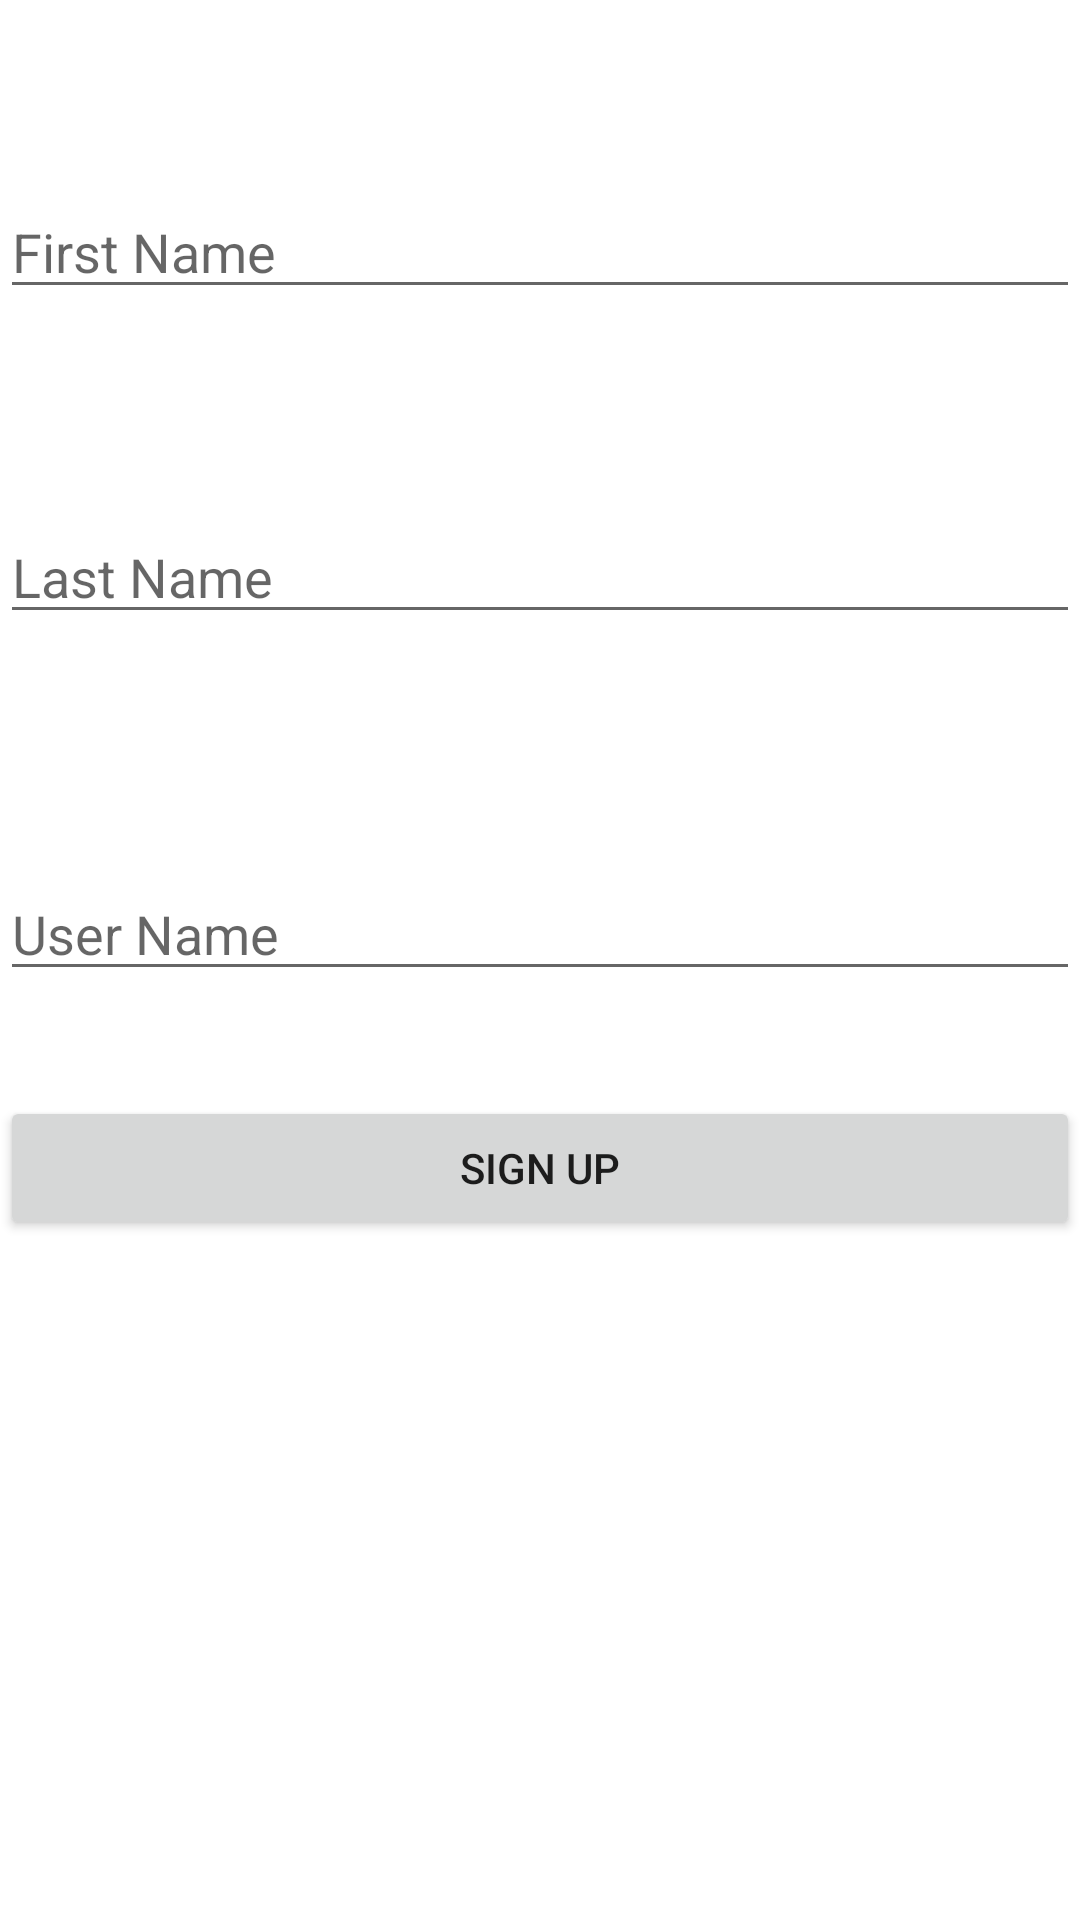

This screen was rendered from an Android layout file. Write that file and the resources it references.
<!-- AndroidManifest.xml: application theme Theme.NUMAD21SuVocab -->
<!-- res/layout/activity_sign_up.xml -->
<?xml version="1.0" encoding="utf-8"?>
<androidx.constraintlayout.widget.ConstraintLayout xmlns:android="http://schemas.android.com/apk/res/android"
    xmlns:app="http://schemas.android.com/apk/res-auto"
    xmlns:tools="http://schemas.android.com/tools"
    android:layout_width="match_parent"
    android:layout_height="match_parent"
    tools:context=".SignUpActivity">

    <EditText
        android:id="@+id/fname"
        android:layout_width="match_parent"
        android:layout_height="wrap_content"
        android:ems="10"
        android:inputType="textPersonName"
        android:hint="First Name"
        app:layout_constraintBottom_toBottomOf="parent"
        app:layout_constraintEnd_toEndOf="parent"
        app:layout_constraintHorizontal_bias="0.0"
        app:layout_constraintStart_toStartOf="parent"
        app:layout_constraintTop_toTopOf="parent"
        app:layout_constraintVertical_bias="0.103" />

    <EditText
        android:id="@+id/lname"
        android:layout_width="match_parent"
        android:layout_height="wrap_content"
        android:ems="10"
        android:inputType="textPersonName"
        android:hint="Last Name"
        app:layout_constraintBottom_toBottomOf="parent"
        app:layout_constraintEnd_toEndOf="parent"
        app:layout_constraintHorizontal_bias="0.497"
        app:layout_constraintStart_toStartOf="parent"
        app:layout_constraintTop_toTopOf="parent"
        app:layout_constraintVertical_bias="0.284" />

    <EditText
        android:id="@+id/username"
        android:layout_width="match_parent"
        android:layout_height="wrap_content"
        android:ems="10"
        android:inputType="textPersonName"
        android:hint="User Name"
        app:layout_constraintBottom_toBottomOf="parent"
        app:layout_constraintEnd_toEndOf="parent"
        app:layout_constraintHorizontal_bias="1.0"
        app:layout_constraintStart_toStartOf="parent"
        app:layout_constraintTop_toTopOf="parent"
        app:layout_constraintVertical_bias="0.483" />

    <Button
        android:id="@+id/signup"
        android:layout_width="match_parent"
        android:layout_height="wrap_content"
        android:text="Sign Up"
        app:layout_constraintBottom_toBottomOf="parent"
        app:layout_constraintEnd_toEndOf="parent"
        app:layout_constraintHorizontal_bias="0.425"
        app:layout_constraintStart_toStartOf="parent"
        app:layout_constraintTop_toTopOf="parent"
        app:layout_constraintVertical_bias="0.617" />

</androidx.constraintlayout.widget.ConstraintLayout>
<!-- resources referenced by this layout -->
<resources>
  <style name="Theme.NUMAD21SuVocab" parent="Theme.MaterialComponents.DayNight.DarkActionBar">
          
          <item name="colorPrimary">@color/purple_500</item>
          <item name="colorPrimaryVariant">@color/purple_700</item>
          <item name="colorOnPrimary">@color/white</item>
          
          <item name="colorSecondary">@color/teal_200</item>
          <item name="colorSecondaryVariant">@color/teal_700</item>
          <item name="colorOnSecondary">@color/black</item>
          
          <item name="android:statusBarColor" tools:targetApi="l">?attr/colorPrimaryVariant</item>
          
      </style>
  <!-- not gathered from this repository: default colours our renderer supplied (Android Studio template values) -->
  <color name="purple_500">#FF6200EE</color>
  <color name="purple_700">#FF3700B3</color>
  <color name="teal_200">#FF03DAC5</color>
  <color name="teal_700">#FF018786</color>
  <color name="black">#FF000000</color>
  <color name="white">#FFFFFFFF</color>
</resources>
